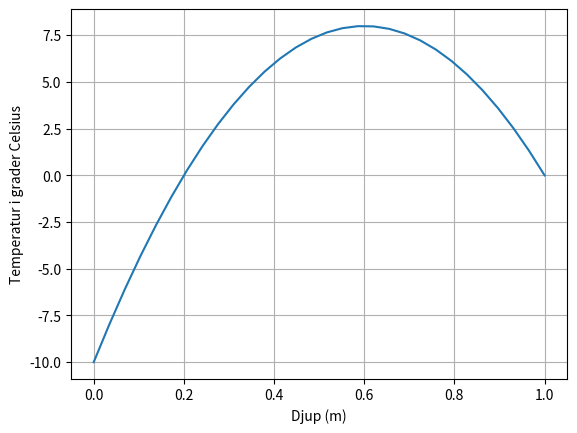

Python code for this plot:
import numpy as np

from matplotlib import pyplot as plt
from math import pow

RHO = 1500.0
LAMBDA = 1.0
C = 1000.0
K = 0.5
X_SIZE = 30
k = LAMBDA / (C*RHO)
DELTA_T = K * pow((1/float(X_SIZE-1)),2) / k

x = np.linspace(0, 1, num=X_SIZE)
T = np.zeros(X_SIZE)
T[0] = -10.0

def step_time(T, K):
    output = T + K * (np.roll(T,-1) - 2*T + np.roll(T,1)) + 100 / (C * RHO) * DELTA_T
    # print(output[0], output[-1])
    output[0] = -10.0
    output[-1] = 0.0
    return output

all_T = [T]
while True:
    new_T = step_time(T, K)
    if abs(np.mean(new_T - T)) < 0.00000001:
        break
    T = new_T
    all_T.append(T)

all_T = np.array(all_T).T

#plt.imshow(all_T, aspect="auto", cmap="coolwarm")
#plt.colorbar()
plt.plot(x,T)
plt.xlabel("Djup (m)")
plt.ylabel("Temperatur i grader Celsius")
plt.grid()
plt.show()


